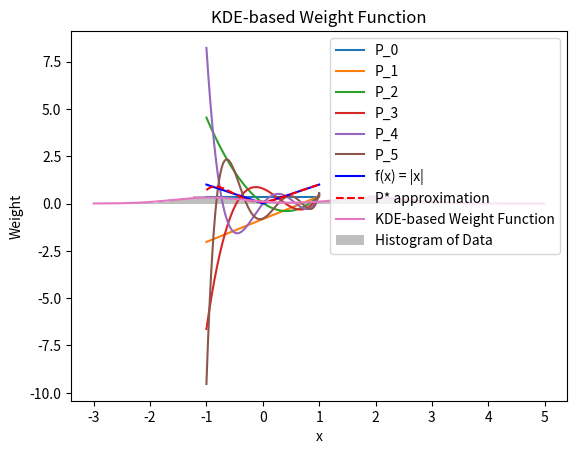

The script that saved this image: (Note: this script raises an exception after producing the figure.)
import numpy as np
import matplotlib.pyplot as plt
from scipy.integrate import quad


def orth_poly(w_func, N, domain=[-1, 1]):
    """
    Generate a list of orthogonal polynomials with respect to a given weight function.
    Parameters:
    w_func (function): Weight function w(x) used in the inner product.
    N (int): The highest degree of the orthogonal polynomials to generate.
    domain (list, optional): The integration domain for the inner product, default is [-1, 1].
    Returns:
    list: A list of functions representing the orthogonal polynomials.
    Example:
    >>> w_func = lambda x: 1
    >>> polys = orth_poly(w_func, 3)
    >>> for p in polys:
    >>>     print(p(0.5))
    """
    def inner_product(f, g):
        integrand = lambda x: w_func(x) * f(x) * g(x)
        result, _ = quad(integrand, domain[0], domain[1])
        return result
    
    def normalize(f):
        norm = np.sqrt(inner_product(f, f))
        return lambda x: f(x) / norm

    # Define the orthogonal polynomials
    def constant_poly(x):
        return np.ones_like(x)
    
    polynomials = [normalize(constant_poly)]
    
    for k in range(1, N + 1):
        def x_poly(x, k=k):
            return x * polynomials[k-1](x)
        
        for j in range(k):
            proj_coeff = inner_product(x_poly, polynomials[j]) / inner_product(polynomials[j], polynomials[j])
            def new_x_poly(x, poly=x_poly, pj=polynomials[j], c=proj_coeff):
                return poly(x) - c * pj(x)
            x_poly = new_x_poly
        
        polynomials.append(normalize(x_poly))

    return polynomials

def plot_polynomials(polynomials, w_func, N, domain=[-1, 1]):
    x = np.linspace(domain[0], domain[1], 1000)
    w = w_func(x)
    
    for i in range(N + 1):
        plt.plot(x, polynomials[i](x), label=f'P_{i}')
    
    plt.title('Orthogonal polynomials on [-1,1] wrt w = exp(pi*x)')
    plt.xlabel('x')
    plt.ylabel('P(x)')
    plt.legend()
    plt.show()

def test_orthogonality(polynomials, w_func, N, domain=[-1, 1]):
    def inner_product(f, g):
        integrand = lambda x: w_func(x) * f(x) * g(x)
        result, _ = quad(integrand, domain[0], domain[1])
        return result
    
    I = np.zeros((N + 1, N + 1))
    for i in range(N + 1):
        for j in range(N + 1):
            I[i, j] = inner_product(polynomials[i], polynomials[j])
    
    err = np.linalg.norm(I - np.eye(N + 1))
    print(f"Orthogonality error: {err}")

def least_squares_approximation(polynomials, w_func, f, N, domain=[-1, 1]):
    def inner_product(f, g):
        integrand = lambda x: w_func(x) * f(x) * g(x)
        result, _ = quad(integrand, domain[0], domain[1])
        return result
    
    alpha = np.zeros(N + 1)
    for k in range(N + 1):
        alpha[k] = inner_product(f, polynomials[k])
    
    def P_star(x):
        return sum(alpha[k] * polynomials[k](x) for k in range(N + 1))

    x = np.linspace(domain[0], domain[1], 1000)
    plt.plot(x, f(x), 'b', label='f(x) = |x|')
    plt.plot(x, P_star(x), '--r', label='P* approximation')
    plt.title('Least-squares approximation to |x| wrt w = exp(pi*x)')
    plt.xlabel('x')
    plt.ylabel('y')
    plt.legend()
    plt.show()

# Define the weight function
w_func = lambda x: np.exp(np.pi * x)
N = 5

# Generate orthogonal polynomials
polynomials = orth_poly(w_func, N)

# Plot the polynomials
plot_polynomials(polynomials, w_func, N)

# Test orthogonality
test_orthogonality(polynomials, w_func, N)

# Least-squares approximation
f = lambda x: np.abs(x)
least_squares_approximation(polynomials, w_func, f, N)


polynomials

from scipy.stats import gaussian_kde

# Function to create a KDE-based weight function compatible with orth_poly
def kde_weight_function(data, domain, bw_method='scott'):
    # Create the KDE
    kde = gaussian_kde(data, bw_method=bw_method)

    # Normalize the KDE to ensure it's a valid weight function over the domain
    normalization_factor = np.trapz(kde(domain), domain)
    
    def w_func(x):
        return kde(x) / normalization_factor
    
    return w_func

# Generate toy data for testing (e.g., bimodal distribution)
toy_data = np.concatenate([np.random.normal(-1, 0.5, size=500), np.random.normal(2, 0.5, size=500)])

# Define the domain for the weight function
x_domain = np.linspace(-3, 5, 1000)

# Generate the weight function using KDE
w = kde_weight_function(toy_data, x_domain)

# Plot the weight function
plt.plot(x_domain, w(x_domain), label='KDE-based Weight Function')
plt.hist(toy_data, bins=30, density=True, alpha=0.5, label='Histogram of Data')
plt.title('KDE-based Weight Function')
plt.xlabel('x')
plt.ylabel('Weight')
plt.legend()
plt.show()


import sympy as sp
def print_polynomial_equations(polynomials):
    x = sp.symbols('x')
    for i, poly in enumerate(polynomials):
        poly_expr = sp.simplify(sp.lambdify(x, poly(x))(x))
        print(f"P_{i}(x) = {poly_expr}")

# Generate toy weight function for testing
toy_weight_func = kde_weight_function(toy_data, x_domain)

# Generate orthogonal polynomials
polys = orth_poly(toy_weight_func, 5)

# Print the polynomial equations
print_polynomial_equations(polys)

# Generate orthogonal polynomials based on the KDE-based weight function
polynomials_kde = orth_poly(w, N, domain=[-3, 5])

# Plot the polynomials
plot_polynomials(polynomials_kde, w, N, domain=[-3, 5])

# Test orthogonality
test_orthogonality(polynomials_kde, w, N, domain=[-3, 5])

# Least-squares approximation
least_squares_approximation(polynomials_kde, w, f, N, domain=[-3, 5])

np.sqrt(np.square(15.4) + np.square(11))